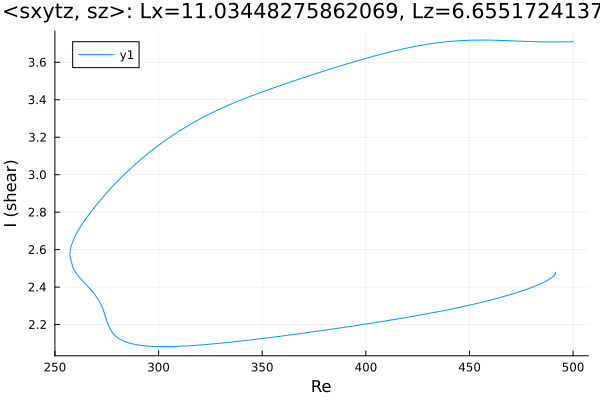

The data file committed next to this chart (first rows):
Re, shear
500.0, 3.71
499.2, 3.71
497.8, 3.71
496.4, 3.709
494.9, 3.709
493.5, 3.709
492.1, 3.708
490.7, 3.708
489.3, 3.708
487.9, 3.708
486.5, 3.709
485, 3.709
483.6, 3.709
482.2, 3.71
480.8, 3.71
479.4, 3.711
478, 3.711
476.6, 3.712
475.1, 3.712
473.7, 3.713
472.3, 3.714
470.9, 3.714
469.5, 3.715
468.1, 3.715
466.7, 3.716
465.2, 3.717
463.8, 3.717
462.4, 3.718
461, 3.718
459.6, 3.718
458.2, 3.718
456.8, 3.719
455.3, 3.719
453.9, 3.718
452.5, 3.718
451.1, 3.718
449.7, 3.717
448.3, 3.717
446.9, 3.716
445.4, 3.715
444, 3.714
442.6, 3.713
441.2, 3.712
439.8, 3.71
438.4, 3.709
437, 3.707
435.5, 3.705
434.1, 3.703
432.7, 3.701
431.3, 3.699
429.9, 3.697
428.5, 3.694
427.1, 3.691
425.6, 3.689
424.2, 3.686
422.8, 3.683
421.4, 3.679
420, 3.676
418.6, 3.673
417.2, 3.669
... 775 more rows
